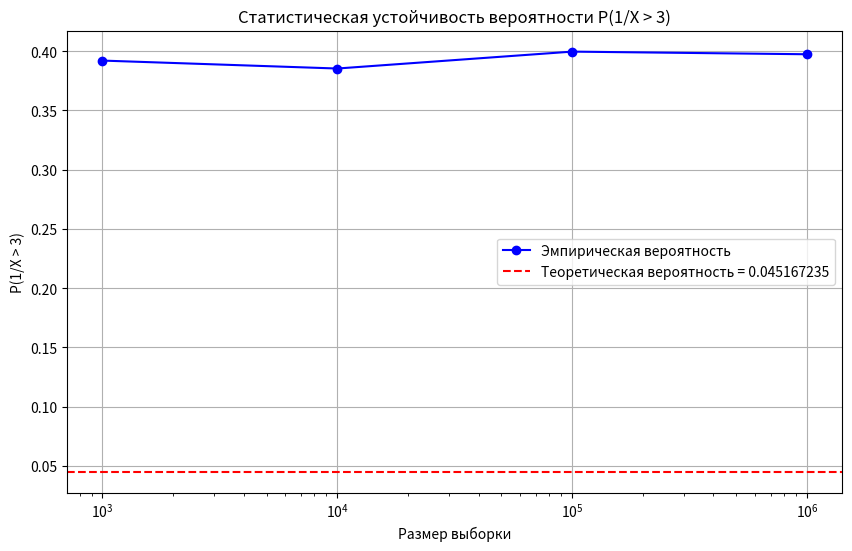
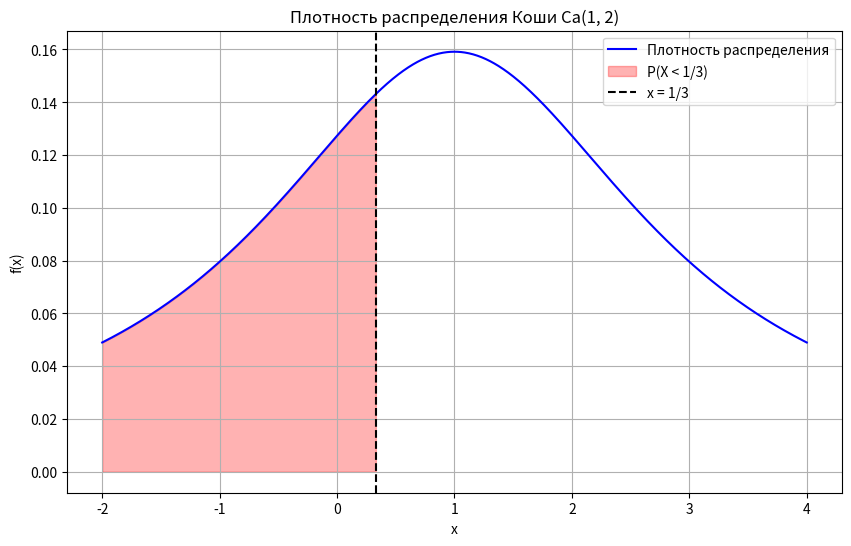

These figures' Python source, in order:
import numpy as np
from scipy.stats import cauchy
import matplotlib.pyplot as plt

# Параметры распределения Коши
loc = 1  # параметр сдвига (a)
scale = 2  # параметр масштаба (γ)

# Теоретическая вероятность
theoretical_prob = 0.5 - np.arctan(7)/np.pi
print(f"Теоретическая вероятность P(1/X > 3) = P(X < 1/3) = {theoretical_prob:.9f}")

# Демонстрация статистической устойчивости
sample_sizes = [1000, 10000, 100000, 1000000]
results = []

for size in sample_sizes:
    # Генерируем выборку
    sample = cauchy.rvs(loc=loc, scale=scale, size=size)
    # Вычисляем долю значений, где 1/X > 3 (т.е. X < 1/3)
    prob = np.mean(sample < 1/3)
    results.append(prob)
    print(f"Размер выборки {size}: P(1/X > 3) ≈ {prob:.9f}")

# Визуализация статистической устойчивости
plt.figure(figsize=(10, 6))
plt.semilogx(sample_sizes, results, 'bo-', label='Эмпирическая вероятность')
plt.axhline(y=theoretical_prob, color='r', linestyle='--', 
            label=f'Теоретическая вероятность = {theoretical_prob:.9f}')
plt.grid(True)
plt.xlabel('Размер выборки')
plt.ylabel('P(1/X > 3)')
plt.title('Статистическая устойчивость вероятности P(1/X > 3)')
plt.legend()
plt.show()

# Визуализация плотности распределения
x = np.linspace(-2, 4, 1000)
pdf = cauchy.pdf(x, loc=loc, scale=scale)

plt.figure(figsize=(10, 6))
plt.plot(x, pdf, 'b-', label='Плотность распределения')
plt.fill_between(x[x < 1/3], pdf[x < 1/3], color='red', alpha=0.3, 
                 label='P(X < 1/3)')
plt.axvline(x=1/3, color='k', linestyle='--', label='x = 1/3')
plt.grid(True)
plt.xlabel('x')
plt.ylabel('f(x)')
plt.title('Плотность распределения Коши Ca(1, 2)')
plt.legend()
plt.show() 